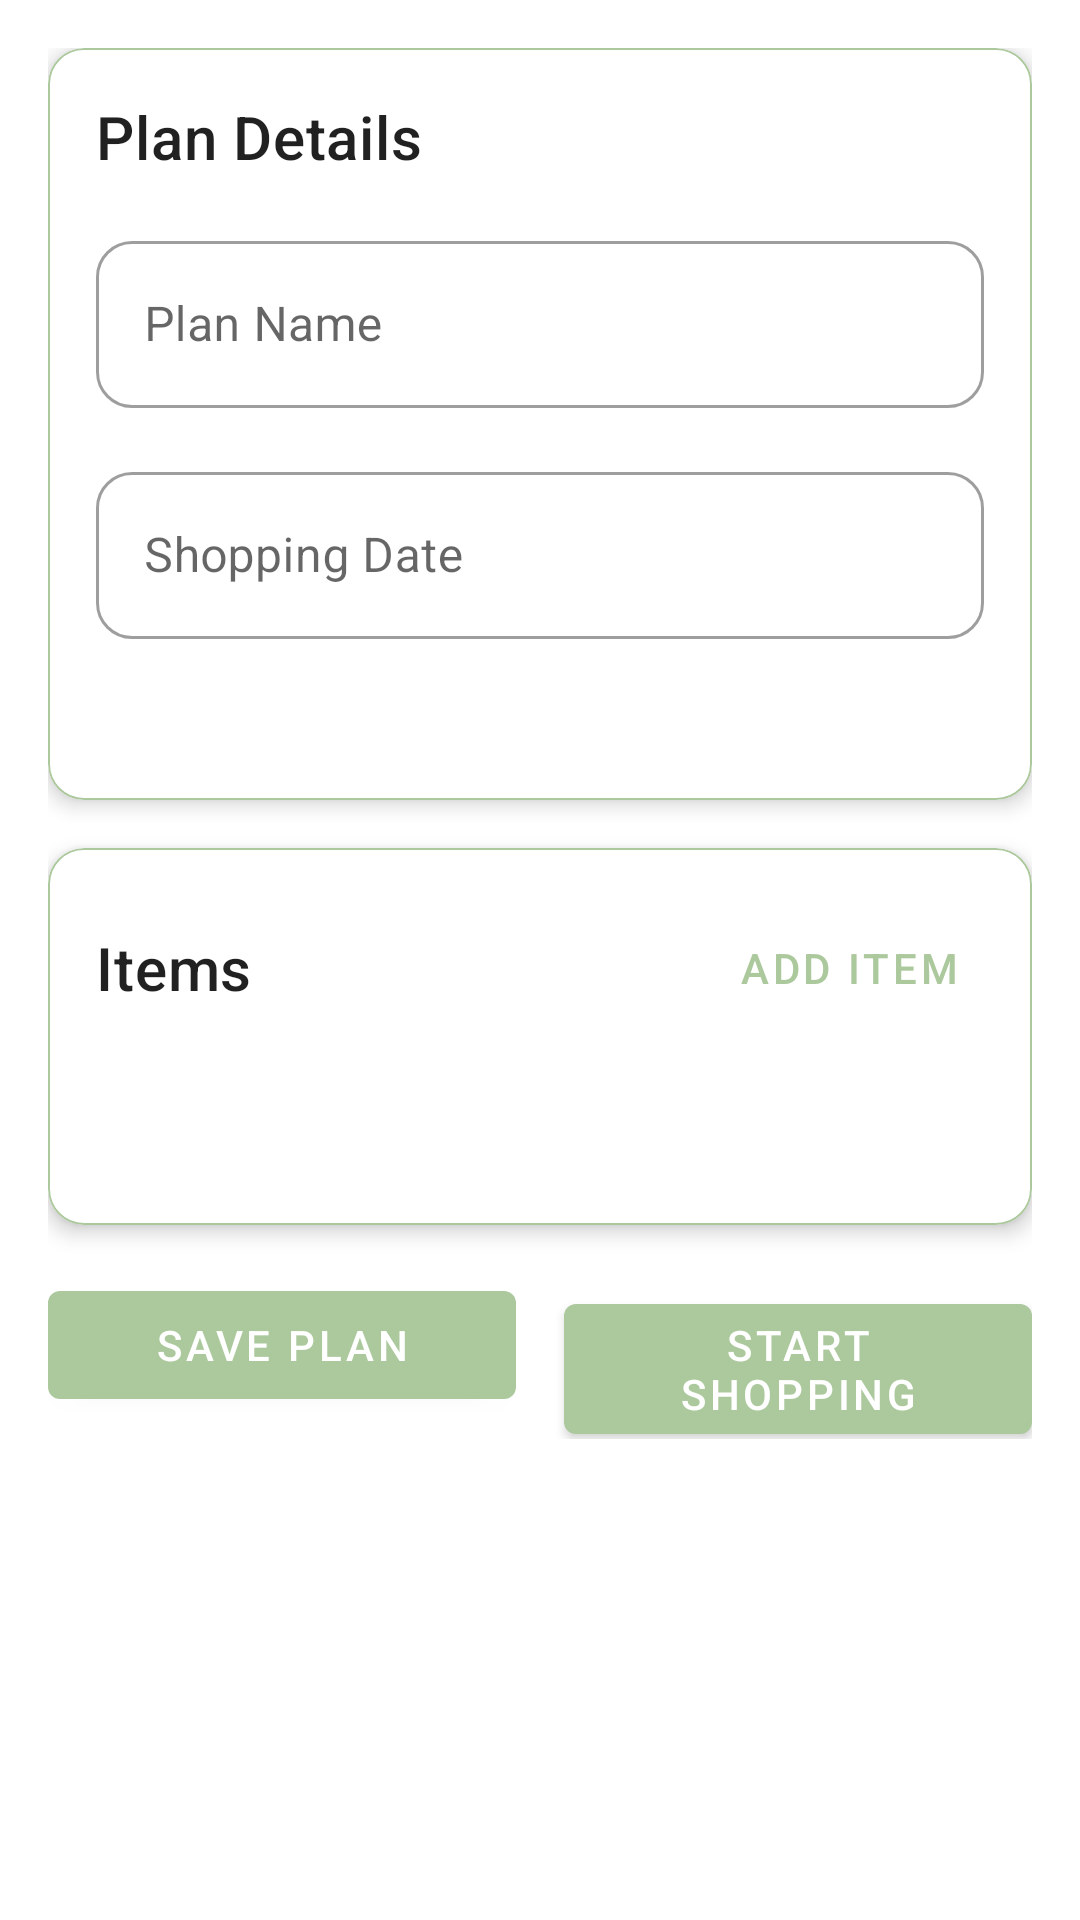

Reconstruct the res/layout file that produces this screen, plus the resources it refers to.
<!-- AndroidManifest.xml: application theme Theme.Eatonomy -->
<!-- res/layout/fragment_grocery_plan.xml -->
<?xml version="1.0" encoding="utf-8"?>
<androidx.coordinatorlayout.widget.CoordinatorLayout xmlns:android="http://schemas.android.com/apk/res/android"
    xmlns:app="http://schemas.android.com/apk/res-auto"
    android:layout_width="match_parent"
    android:layout_height="match_parent"
    android:background="@color/white">

    <androidx.core.widget.NestedScrollView
        android:layout_width="match_parent"
        android:layout_height="match_parent"
        android:fillViewport="true">

        <LinearLayout
            android:layout_width="match_parent"
            android:layout_height="wrap_content"
            android:orientation="vertical"
            android:padding="16dp">

            
            <com.google.android.material.card.MaterialCardView
                android:layout_width="match_parent"
                android:layout_height="wrap_content"
                android:layout_marginBottom="16dp"
                app:cardCornerRadius="12dp"
                app:cardElevation="4dp">

                <LinearLayout
                    android:layout_width="match_parent"
                    android:layout_height="wrap_content"
                    android:orientation="vertical"
                    android:padding="16dp">

                    <TextView
                        android:layout_width="wrap_content"
                        android:layout_height="wrap_content"
                        android:text="Plan Details"
                        android:textAppearance="?attr/textAppearanceHeadline6" />

                    <com.google.android.material.textfield.TextInputLayout
                        android:id="@+id/inputLayoutPlanName"
                        style="@style/Widget.MaterialComponents.TextInputLayout.OutlinedBox"
                        android:layout_width="match_parent"
                        android:layout_height="wrap_content"
                        android:layout_marginTop="16dp"
                        android:hint="Plan Name">

                        <com.google.android.material.textfield.TextInputEditText
                            android:id="@+id/editTextPlanName"
                            android:layout_width="match_parent"
                            android:layout_height="wrap_content"
                            android:inputType="text" />
                    </com.google.android.material.textfield.TextInputLayout>

                    <com.google.android.material.textfield.TextInputLayout
                        android:id="@+id/inputLayoutPlannedDate"
                        style="@style/Widget.MaterialComponents.TextInputLayout.OutlinedBox"
                        android:layout_width="match_parent"
                        android:layout_height="wrap_content"
                        android:layout_marginTop="16dp"
                        android:hint="Shopping Date">

                        <com.google.android.material.textfield.TextInputEditText
                            android:id="@+id/editTextPlannedDate"
                            android:layout_width="match_parent"
                            android:layout_height="wrap_content"
                            android:focusable="false"
                            android:inputType="none" />
                    </com.google.android.material.textfield.TextInputLayout>

                    <TextView
                        android:id="@+id/textBudgetInfo"
                        android:layout_width="wrap_content"
                        android:layout_height="wrap_content"
                        android:layout_marginTop="16dp"
                        android:textAppearance="?attr/textAppearanceBody1" />
                </LinearLayout>
            </com.google.android.material.card.MaterialCardView>

            
            <com.google.android.material.card.MaterialCardView
                android:layout_width="match_parent"
                android:layout_height="wrap_content"
                android:layout_marginBottom="16dp"
                app:cardCornerRadius="12dp"
                app:cardElevation="4dp">

                <LinearLayout
                    android:layout_width="match_parent"
                    android:layout_height="wrap_content"
                    android:orientation="vertical"
                    android:padding="16dp">

                    <LinearLayout
                        android:layout_width="match_parent"
                        android:layout_height="wrap_content"
                        android:gravity="center_vertical"
                        android:orientation="horizontal">

                        <TextView
                            android:layout_width="0dp"
                            android:layout_height="wrap_content"
                            android:layout_weight="1"
                            android:text="Items"
                            android:textAppearance="?attr/textAppearanceHeadline6" />

                        <com.google.android.material.button.MaterialButton
                            android:id="@+id/buttonAddItem"
                            style="@style/Widget.MaterialComponents.Button.TextButton"
                            android:layout_width="wrap_content"
                            android:layout_height="wrap_content"
                            android:text="Add Item"
                            app:icon="@drawable/ic_add" />
                    </LinearLayout>

                    <androidx.recyclerview.widget.RecyclerView
                        android:id="@+id/recyclerViewItems"
                        android:layout_width="match_parent"
                        android:layout_height="wrap_content"
                        android:layout_marginTop="8dp"
                        android:nestedScrollingEnabled="false" />

                    <TextView
                        android:id="@+id/textTotalEstimate"
                        android:layout_width="wrap_content"
                        android:layout_height="wrap_content"
                        android:layout_gravity="end"
                        android:layout_marginTop="16dp"
                        android:textAppearance="?attr/textAppearanceBody1"
                        android:textStyle="bold" />
                </LinearLayout>
            </com.google.android.material.card.MaterialCardView>

            
            <LinearLayout
                android:layout_width="match_parent"
                android:layout_height="wrap_content"
                android:orientation="horizontal">

                <com.google.android.material.button.MaterialButton
                    android:id="@+id/buttonSave"
                    android:layout_width="0dp"
                    android:layout_height="wrap_content"
                    android:layout_marginEnd="8dp"
                    android:layout_weight="1"
                    android:text="Save Plan" />

                <com.google.android.material.button.MaterialButton
                    android:id="@+id/buttonStartShopping"
                    android:layout_width="0dp"
                    android:layout_height="wrap_content"
                    android:layout_marginStart="8dp"
                    android:layout_weight="1"
                    android:text="Start Shopping" />
            </LinearLayout>
        </LinearLayout>
    </androidx.core.widget.NestedScrollView>
</androidx.coordinatorlayout.widget.CoordinatorLayout>
<!-- resources referenced by this layout -->
<resources>
  <color name="white">#FFFFFFFF</color>
  <style name="Theme.Eatonomy" parent="Theme.MaterialComponents.DayNight.NoActionBar">
          
          <item name="colorPrimary">@color/primary</item>
          <item name="colorPrimaryVariant">@color/primary_variant</item>
          <item name="colorOnPrimary">@color/white</item>
          
          <item name="colorSecondary">@color/secondary</item>
          <item name="colorSecondaryVariant">@color/secondary_variant</item>
          <item name="colorOnSecondary">@color/black</item>
          
          <item name="android:statusBarColor">@color/primary_variant</item>
          <item name="android:navigationBarColor">@color/background</item>
          <item name="android:windowLightNavigationBar">true</item>
          
          <item name="android:colorBackground">@color/background</item>
          <item name="colorSurface">@color/surface</item>
          <item name="colorOnBackground">@color/on_background</item>
          <item name="colorOnSurface">@color/on_surface</item>
          
          <item name="colorError">@color/error</item>
          <item name="materialCardViewStyle">@style/Widget.Eatonomy.CardView</item>
          <item name="textInputStyle">@style/Widget.Eatonomy.TextInputLayout</item>
          <item name="navigationViewStyle">@style/Widget.Eatonomy.NavigationView</item>
      </style>
  <color name="primary">#ACC89D</color>
  <color name="primary_variant">#357A39</color>
  <color name="secondary">#EBE0C8</color>
  <color name="secondary_variant">#C7B89F</color>
  <color name="black">#FF000000</color>
  <color name="background">#F3F2DC</color>
  <color name="surface">#FFFFFF</color>
  <color name="on_background">#000000</color>
  <color name="on_surface">#000000</color>
  <color name="error">#B00020</color>
  <style name="Widget.Eatonomy.CardView" parent="Widget.MaterialComponents.CardView">
          <item name="cardElevation">1dp</item>
          <item name="cardCornerRadius">16dp</item>
          <item name="cardBackgroundColor">@color/surface</item>
          <item name="strokeColor">@color/primary</item>
          <item name="strokeWidth">0.5dp</item>
      </style>
  <style name="Widget.Eatonomy.TextInputLayout" parent="Widget.MaterialComponents.TextInputLayout.OutlinedBox">
          <item name="boxStrokeColor">@color/primary</item>
          <item name="hintTextColor">@color/primary</item>
          <item name="boxCornerRadiusTopStart">12dp</item>
          <item name="boxCornerRadiusTopEnd">12dp</item>
          <item name="boxCornerRadiusBottomStart">12dp</item>
          <item name="boxCornerRadiusBottomEnd">12dp</item>
      </style>
  <style name="Widget.Eatonomy.NavigationView" parent="Widget.MaterialComponents.NavigationView">
          <item name="itemIconTint">@color/nav_item_color</item>
          <item name="itemTextColor">@color/nav_item_color</item>
          <item name="itemHorizontalPadding">24dp</item>
          <item name="itemVerticalPadding">12dp</item>
          <item name="itemIconSize">24dp</item>
          <item name="itemIconPadding">16dp</item>
          <item name="android:background">@drawable/nav_drawer_background</item>
          <item name="android:background">@color/surface</item>
          <item name="itemTextAppearance">@style/TextAppearance.Eatonomy.NavItem</item>
      </style>
  <!-- drawable nav_drawer_background (drawable) -->
  <?xml version="1.0" encoding="utf-8"?>
  <layer-list xmlns:android="http://schemas.android.com/apk/res/android">
      
      <item>
          <shape android:shape="rectangle">
              <solid android:color="@color/surface"/>
              <corners 
                  android:topRightRadius="16dp"
                  android:bottomRightRadius="16dp"/>
          </shape>
      </item>
  </layer-list>
  <style name="TextAppearance.Eatonomy.NavItem" parent="TextAppearance.MaterialComponents.Body1">
          <item name="android:textSize">16sp</item>
          <item name="android:letterSpacing">0.02</item>
          <item name="android:fontFamily">@font/google_sans_regular</item>
      </style>
</resources>
